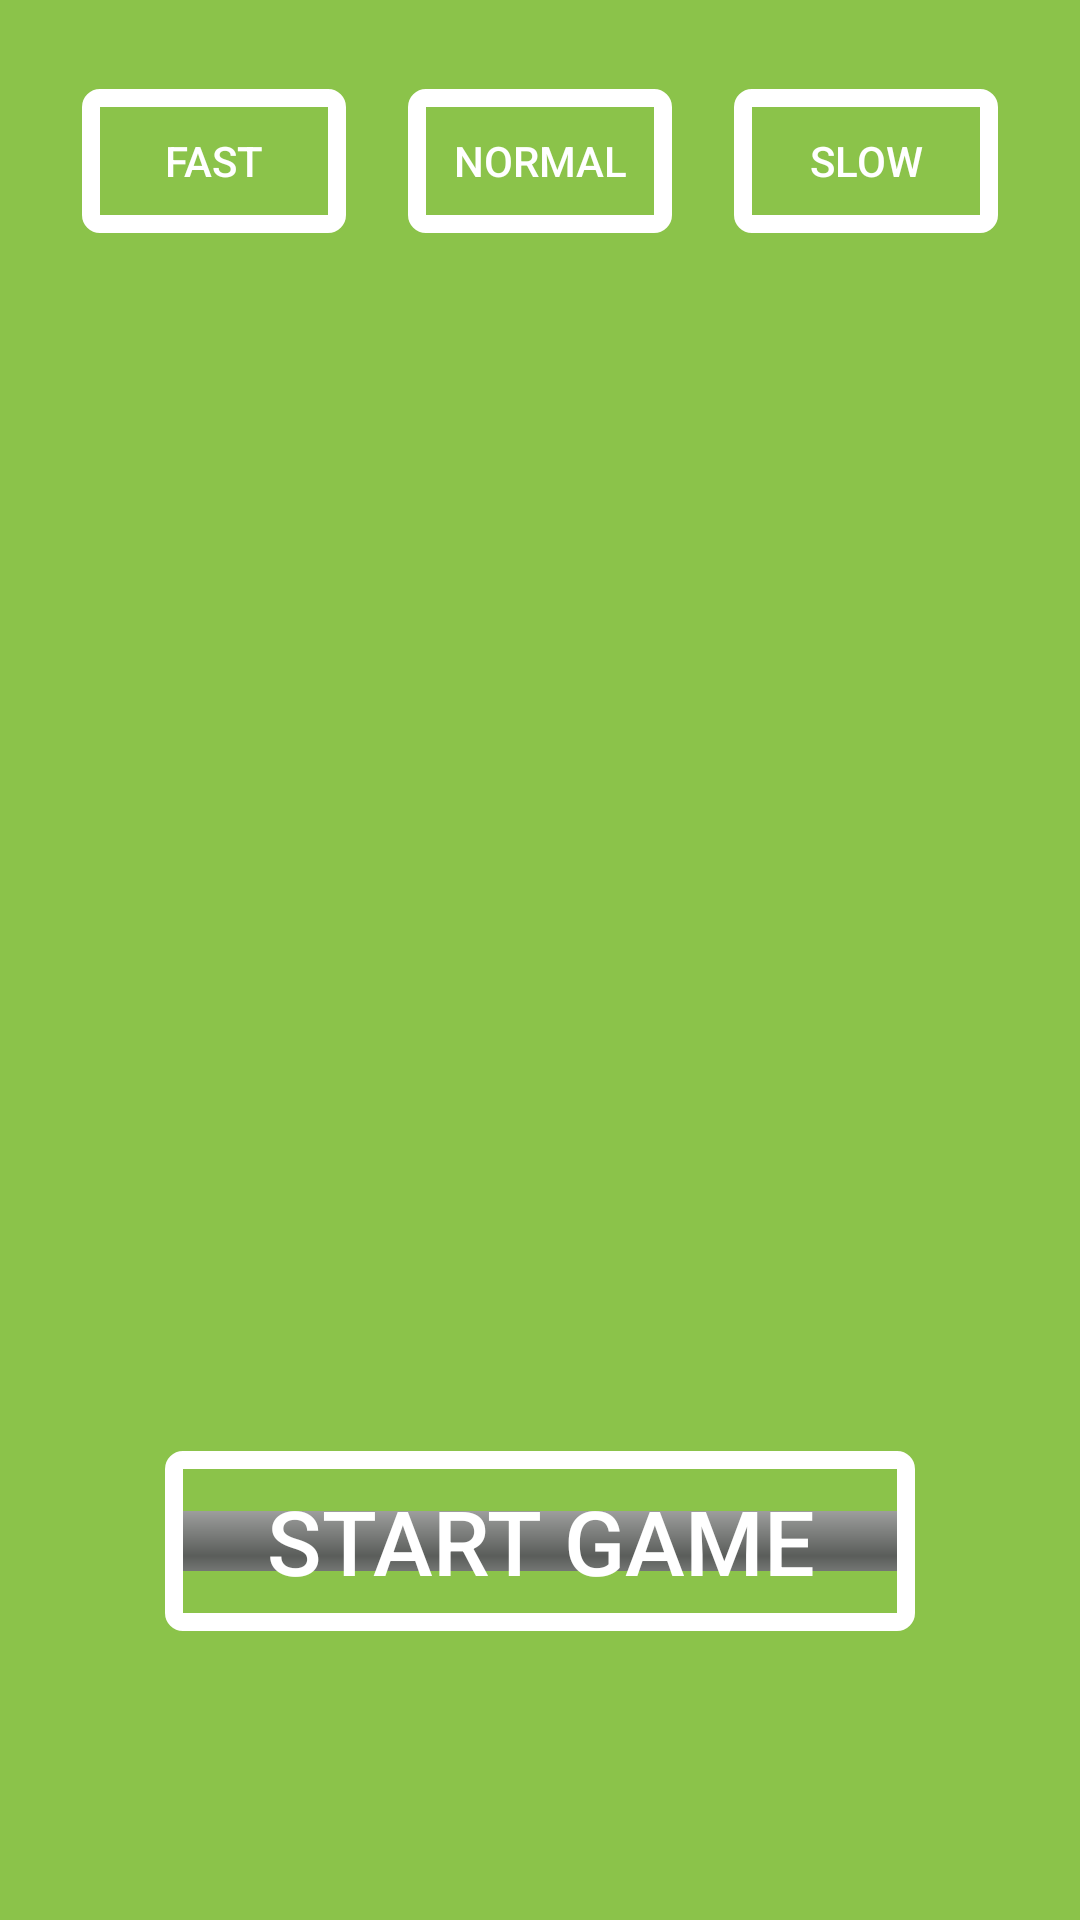

Android layout source for this screen:
<!-- AndroidManifest.xml: application theme AppTheme -->
<!-- res/layout/activity_alarm_game.xml -->
<?xml version="1.0" encoding="utf-8"?>

<androidx.constraintlayout.widget.ConstraintLayout xmlns:android="http://schemas.android.com/apk/res/android"
    xmlns:app="http://schemas.android.com/apk/res-auto"
    xmlns:tools="http://schemas.android.com/tools"
    android:layout_width="match_parent"
    android:layout_height="match_parent"
    android:background="@color/colorGreen"
    android:id="@+id/alarm_game_root"
    tools:context=".AlarmGame">

    <ImageView
        android:id="@+id/imageView"
        android:layout_width="200dp"
        android:layout_height="200dp"
        android:src="@drawable/bomb"
        app:layout_constraintBottom_toBottomOf="parent"
        app:layout_constraintEnd_toEndOf="parent"
        app:layout_constraintHorizontal_bias="0.65"
        app:layout_constraintStart_toStartOf="parent"
        app:layout_constraintTop_toTopOf="parent"
        app:layout_constraintVertical_bias="0.426" />

    <Button
        android:id="@+id/btn_start"
        android:layout_width="250dp"
        android:layout_height="60dp"
        android:background="@drawable/button_selector_green"
        android:text="START GAME"
        android:textSize="30sp"
        android:textColor="#FFFFFF"
        app:layout_constraintBottom_toBottomOf="parent"
        app:layout_constraintEnd_toEndOf="parent"
        app:layout_constraintStart_toStartOf="parent"
        app:layout_constraintTop_toBottomOf="@+id/imageView" />

    <Button
        android:id="@+id/btn_fast"
        android:layout_width="wrap_content"
        android:layout_height="wrap_content"
        android:text="FAST"
        android:textColor="#ffffff"
        android:background="@drawable/button_white"
        app:layout_constraintBottom_toBottomOf="parent"
        app:layout_constraintEnd_toStartOf="@+id/btn_normal"
        app:layout_constraintHorizontal_bias="0.571"
        app:layout_constraintStart_toStartOf="parent"
        app:layout_constraintTop_toTopOf="parent"
        app:layout_constraintVertical_bias="0.05" />

    <Button
        android:id="@+id/btn_normal"
        android:layout_width="wrap_content"
        android:layout_height="wrap_content"
        android:text="NORMAL"
        android:textColor="#ffffff"
        android:background="@drawable/button_white"
        app:layout_constraintBottom_toBottomOf="parent"
        app:layout_constraintEnd_toEndOf="parent"
        app:layout_constraintStart_toStartOf="parent"
        app:layout_constraintTop_toTopOf="parent"
        app:layout_constraintVertical_bias="0.05" />

    <Button
        android:id="@+id/btn_slow"
        android:layout_width="wrap_content"
        android:layout_height="wrap_content"
        android:text="SLOW"
        android:textColor="#ffffff"
        android:background="@drawable/button_white"
        app:layout_constraintBottom_toBottomOf="parent"
        app:layout_constraintEnd_toEndOf="parent"
        app:layout_constraintHorizontal_bias="0.428"
        app:layout_constraintStart_toEndOf="@+id/btn_normal"
        app:layout_constraintTop_toTopOf="parent"
        app:layout_constraintVertical_bias="0.05" />

    <ProgressBar
        android:id="@+id/progressbar"
        style="@android:style/Widget.ProgressBar.Horizontal"
        android:layout_width="250dp"
        android:layout_height="20dp"
        android:max="100"
        android:progress="0"
        app:layout_constraintBottom_toBottomOf="parent"
        app:layout_constraintEnd_toEndOf="parent"
        app:layout_constraintStart_toStartOf="parent"
        app:layout_constraintTop_toBottomOf="@+id/imageView" />
</androidx.constraintlayout.widget.ConstraintLayout>
<!-- resources referenced by this layout -->
<resources>
  <color name="colorGreen">#8BC34A</color>
  <!-- drawable button_selector_green (drawable) -->
  <?xml version="1.0" encoding="utf-8"?>
  
  <selector xmlns:android="http://schemas.android.com/apk/res/android">
      <item android:state_pressed="false" android:drawable="@drawable/button_white"/>
      <item android:state_pressed="true" android:drawable="@drawable/button_yellow"/>
  
  </selector>
  <!-- drawable button_white (drawable) -->
  <?xml version="1.0" encoding="utf-8"?>
  
  <shape xmlns:android="http://schemas.android.com/apk/res/android"
      android:shape="rectangle">
      <corners android:radius="3dp" />
      <solid android:color="@android:color/transparent" />
      <stroke android:width="6dp" android:color="#ffffff" />
  </shape>
  <style name="AppTheme" parent="Theme.AppCompat.Light.DarkActionBar">
          
          <item name="colorPrimary">@color/colorPrimary</item>
          <item name="colorPrimaryDark">@color/colorPrimaryDark</item>
          <item name="colorAccent">@color/colorAccent</item>
      </style>
  <!-- drawable button_yellow (drawable) -->
  <?xml version="1.0" encoding="utf-8"?>
  
  <shape xmlns:android="http://schemas.android.com/apk/res/android"
      android:shape="rectangle">
      <corners android:radius="3dp" />
      <solid android:color="@android:color/transparent" />
      <stroke android:width="6dp" android:color="@color/colorYellow" />
  </shape>
  <color name="colorPrimary">#008577</color>
  <color name="colorPrimaryDark">#00574B</color>
  <color name="colorAccent">#D81B60</color>
  <color name="colorYellow">#FFC107</color>
</resources>
